Run: headless pygame with SDL's dummy video driver; simulated clock (each Clock.tick advances the game by its frame time, no real sleeping); random seed 0; keys injected as events and as key.get_pressed() state; no mouse input.
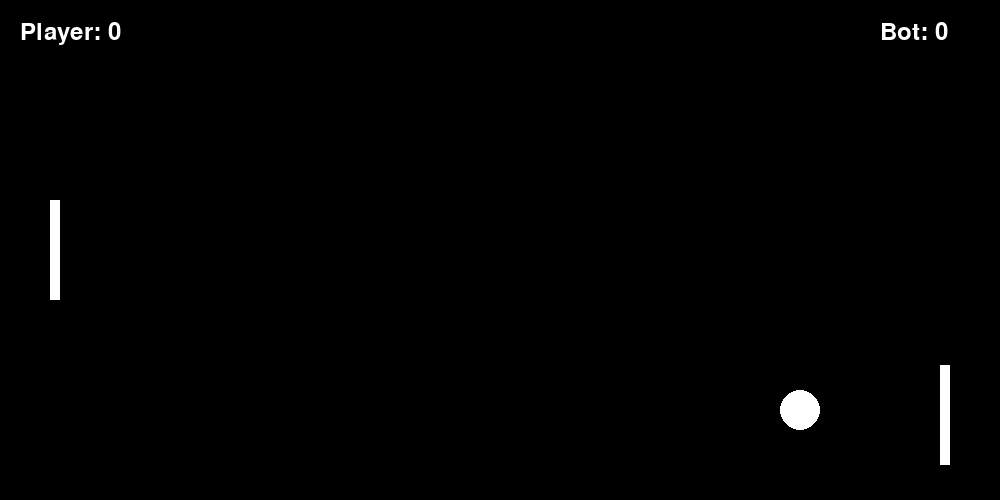
Frame 1 of 4 · flips 1–60 · no input
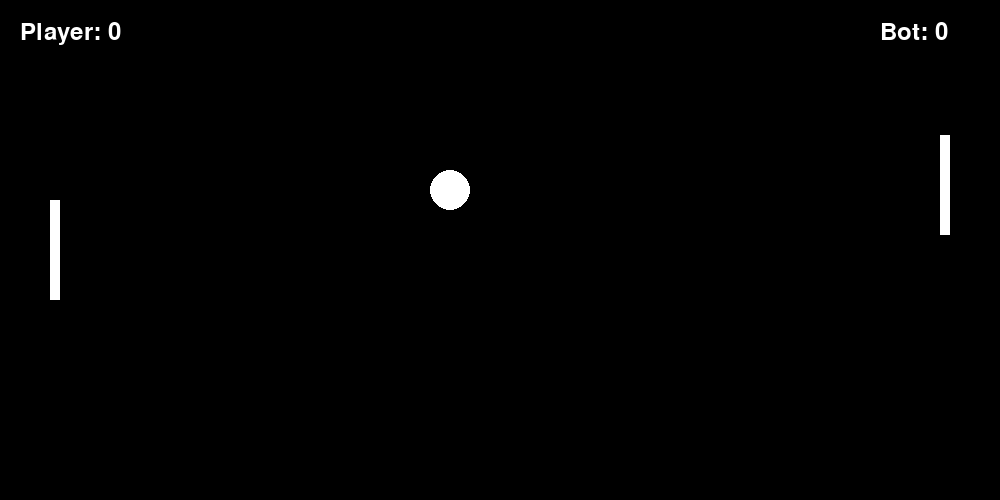
Frame 2 of 4 · flips 61–180 · tapped SPACE, RETURN · held RIGHT (→), D
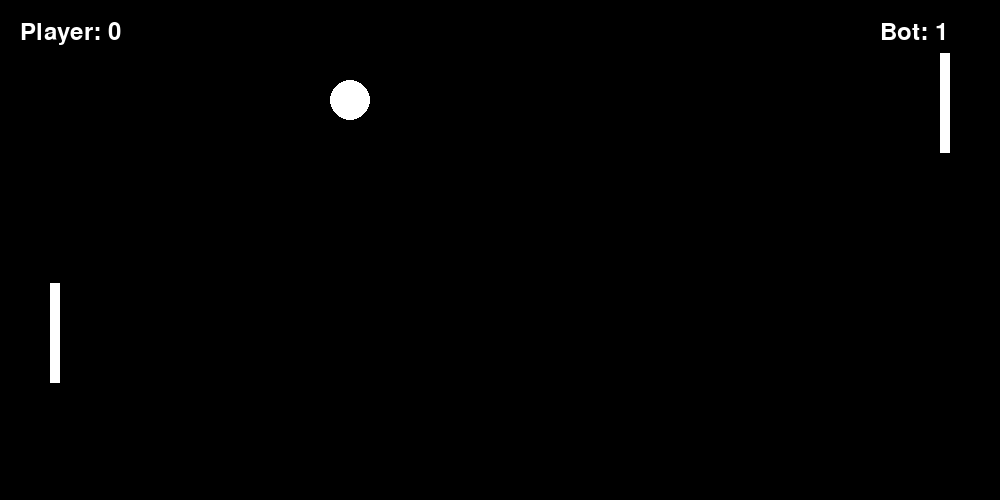
Frame 3 of 4 · flips 181–300 · held DOWN (↓), S
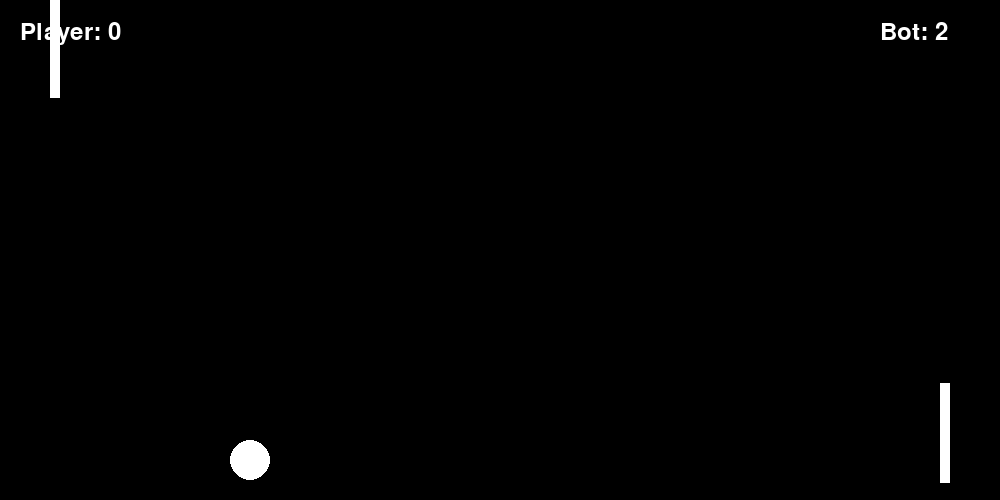
Frame 4 of 4 · flips 301–420 · held LEFT (←), A, UP (↑), W

The pygame program that drew these frames:

import pygame
import random

# Khai báo các màu sắc
BLACK = (0, 0, 0)
WHITE = (255, 255, 255)

# Khai báo kích thước của cửa sổ trò chơi
WINDOW_WIDTH = 1000
WINDOW_HEIGHT = 500

# Khai báo kích thước của thanh và quả bóng
PADDLE_WIDTH = 10
PADDLE_HEIGHT = 100
BALL_SIZE = 20

# Khai báo tốc độ di chuyển của thanh và quả bóng
PADDLE_SPEED = 5
BALL_INITIAL_SPEED_X = 5
BALL_INITIAL_SPEED_Y = 5

pygame.init()

# Tạo cửa sổ trò chơi
window = pygame.display.set_mode((WINDOW_WIDTH, WINDOW_HEIGHT))
pygame.display.set_caption("Ping Pong")

clock = pygame.time.Clock()

# Hàm vẽ thanh
def draw_paddle(paddle):
    pygame.draw.rect(window, WHITE, paddle)

# Hàm vẽ quả bóng
def draw_ball(ball):
    pygame.draw.circle(window, WHITE, (ball[0], ball[1]), BALL_SIZE)

# Hàm di chuyển thanh
def move_paddle(paddle, direction):
    if direction == "up" and paddle.top > 0:
        paddle.y -= PADDLE_SPEED
    elif direction == "down" and paddle.bottom < WINDOW_HEIGHT:
        paddle.y += PADDLE_SPEED

# Hàm xử lý va chạm với tường
def check_wall_collision(ball):
    if ball[1] <= 0 or ball[1] >= WINDOW_HEIGHT - BALL_SIZE:
        return True
    return False

# Hàm xử lý va chạm với thanh
def check_paddle_collision(ball, paddle):
    if ball.colliderect(paddle):
        return True
    return False

# Biến lưu trữ mức độ hiện tại của trò chơi

ball_speed = [0,0]
current_level = 1
# Hàm reset trạng thái ban đầu của trò chơi và tăng mức độ khó
def reset_game():
    global current_level
    ball[0] = WINDOW_WIDTH // 2
    ball[1] = WINDOW_HEIGHT // 2
    ball_speed[0] = random.choice([-1, 1]) * (BALL_INITIAL_SPEED_X + current_level)  # Điều chỉnh tốc độ dựa trên mức độ khó
    ball_speed[1] = random.choice([-1, 1]) * (BALL_INITIAL_SPEED_Y + current_level)  # Điều chỉnh tốc độ dựa trên mức độ khó
    player_paddle.y = (WINDOW_HEIGHT - PADDLE_HEIGHT) // 3
    bot_paddle.y = (WINDOW_HEIGHT - PADDLE_HEIGHT) // 3

# Khởi tạo vị trí ban đầu của thanh và quả bóng
player_paddle = pygame.Rect(50, (WINDOW_HEIGHT - PADDLE_HEIGHT) // 2, PADDLE_WIDTH, PADDLE_HEIGHT)
bot_paddle = pygame.Rect(WINDOW_WIDTH - 50 - PADDLE_WIDTH, (WINDOW_HEIGHT - PADDLE_HEIGHT) // 2, PADDLE_WIDTH, PADDLE_HEIGHT)
ball = [WINDOW_WIDTH // 2, WINDOW_HEIGHT // 2, random.choice([-1, 1]) * BALL_INITIAL_SPEED_X, random.choice([-1, 1]) * BALL_INITIAL_SPEED_Y]

player_score = 0
bot_score = 0

level_results = {}
running = True
while running:
    for event in pygame.event.get():
        if event.type == pygame.QUIT:
            running = False

    keys = pygame.key.get_pressed()
    if keys[pygame.K_w]:
        move_paddle(player_paddle, "up")
    if keys[pygame.K_s]:
        move_paddle(player_paddle, "down")

    # Di chuyển thanh bot để hứng quả bóng
    if ball[1] < bot_paddle.centery:
        move_paddle(bot_paddle, "up")
    elif ball[1] > bot_paddle.centery:
        move_paddle(bot_paddle, "down")

    # Di chuyển quả bóng
    ball[0] += ball[2]
    ball[1] += ball[3]

    # Xử lý va chạm với tường
    if check_wall_collision(ball):
        ball[3] *= -1

    # Xử lý va chạm với thanh
    if check_paddle_collision(pygame.Rect(ball[0], ball[1], BALL_SIZE, BALL_SIZE), player_paddle):
        ball[2] *= -1
        ball_speed[0] *= -1
        ball_speed[0] += 1  # Tăng tốc độ của quả bóng khi va chạm với thanh của người chơi
    elif check_paddle_collision(pygame.Rect(ball[0], ball[1], BALL_SIZE, BALL_SIZE), bot_paddle):
        ball_speed[0] *= -1
        ball[2] *= -1

    # Kiểm tra điều kiện thắng thua và reset trò chơi nếu cần
    if ball[0] <= 0:
        bot_score += 1
        level_results[current_level] = "Bot wins"
        reset_game()
    elif ball[0] >= WINDOW_WIDTH - BALL_SIZE:
        player_score += 1
        level_results[current_level] = "Player wins"
        reset_game()

    if player_score >= 3 or bot_score >= 3:
        level_results_text = font.render("Level Results: " "Level " + str(current_level), True, WHITE)
        result_text = font.render(level_results[current_level], True, WHITE)
        next_level_text = font.render("Press SPACE to continue to next level", True, WHITE)

        window.fill(BLACK)
        window.blit(level_results_text, (WINDOW_WIDTH // 2 - 100, 200))
        window.blit(result_text, (WINDOW_WIDTH // 2 - 100, 300))
        window.blit(next_level_text, (WINDOW_WIDTH // 2 - 200, 350))

        pygame.display.update()

        # Chờ người chơi nhấn SPACE để tiếp tục
        waiting_for_space = True
        while waiting_for_space:
            for event in pygame.event.get():
                if event.type == pygame.KEYDOWN and event.key == pygame.K_SPACE:
                    waiting_for_space = False

        # Tăng mức độ và chuẩn bị cho level mới
        current_level += 1
        player_score = 0
        bot_score = 0
        reset_game()

    # Xóa màn hình và vẽ lại đối tượng
    window.fill(BLACK)
    draw_paddle(player_paddle)
    draw_paddle(bot_paddle)
    draw_ball(ball)

    # Vẽ điểm số
    font = pygame.font.Font(None, 36)
    player_text = font.render("Player: " + str(player_score), True, WHITE)
    bot_text = font.render("Bot: " + str(bot_score), True, WHITE)
    window.blit(player_text, (20, 20))
    window.blit(bot_text, (WINDOW_WIDTH - 120, 20))

    pygame.display.update()
    clock.tick(60)

pygame.quit()
